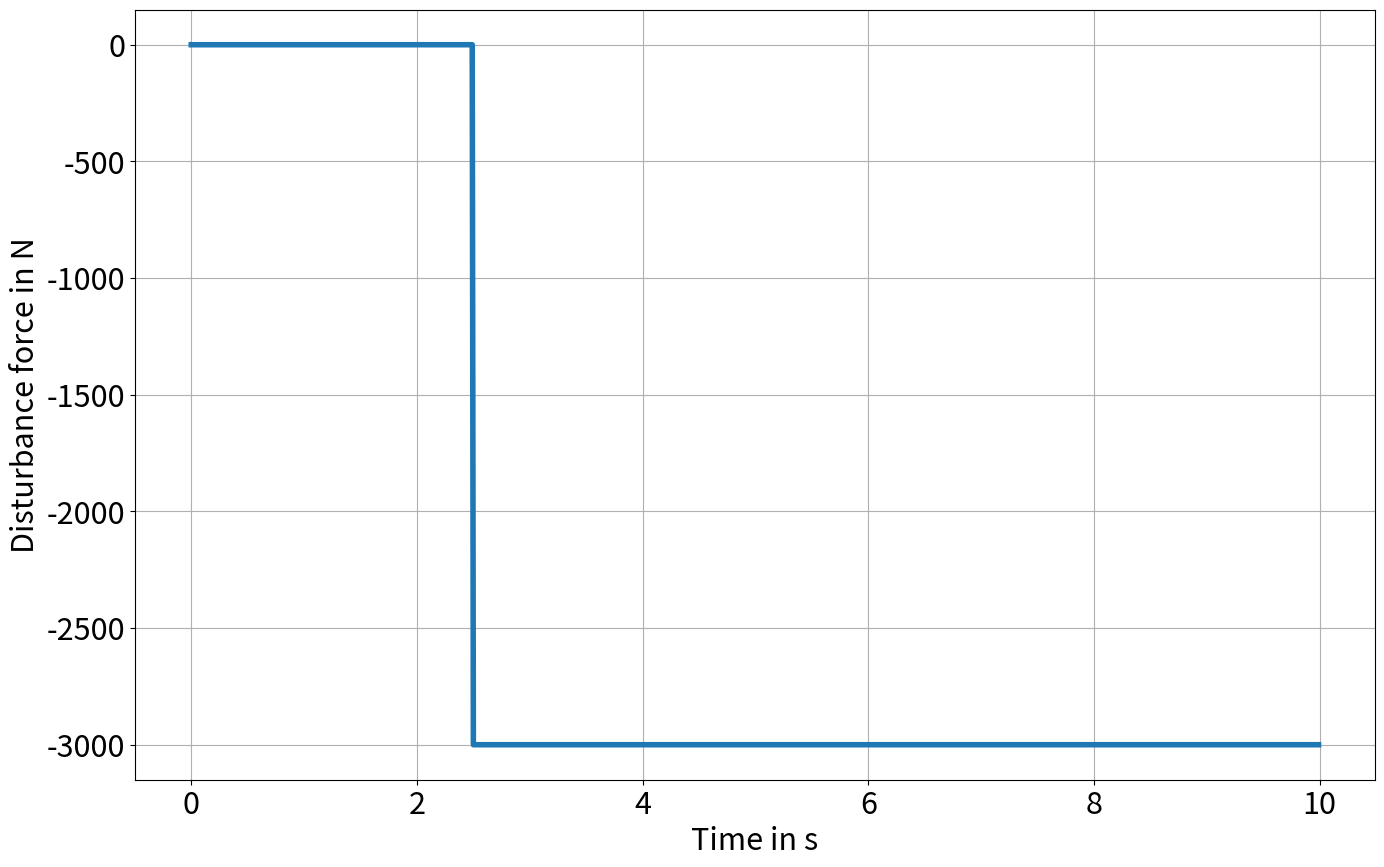
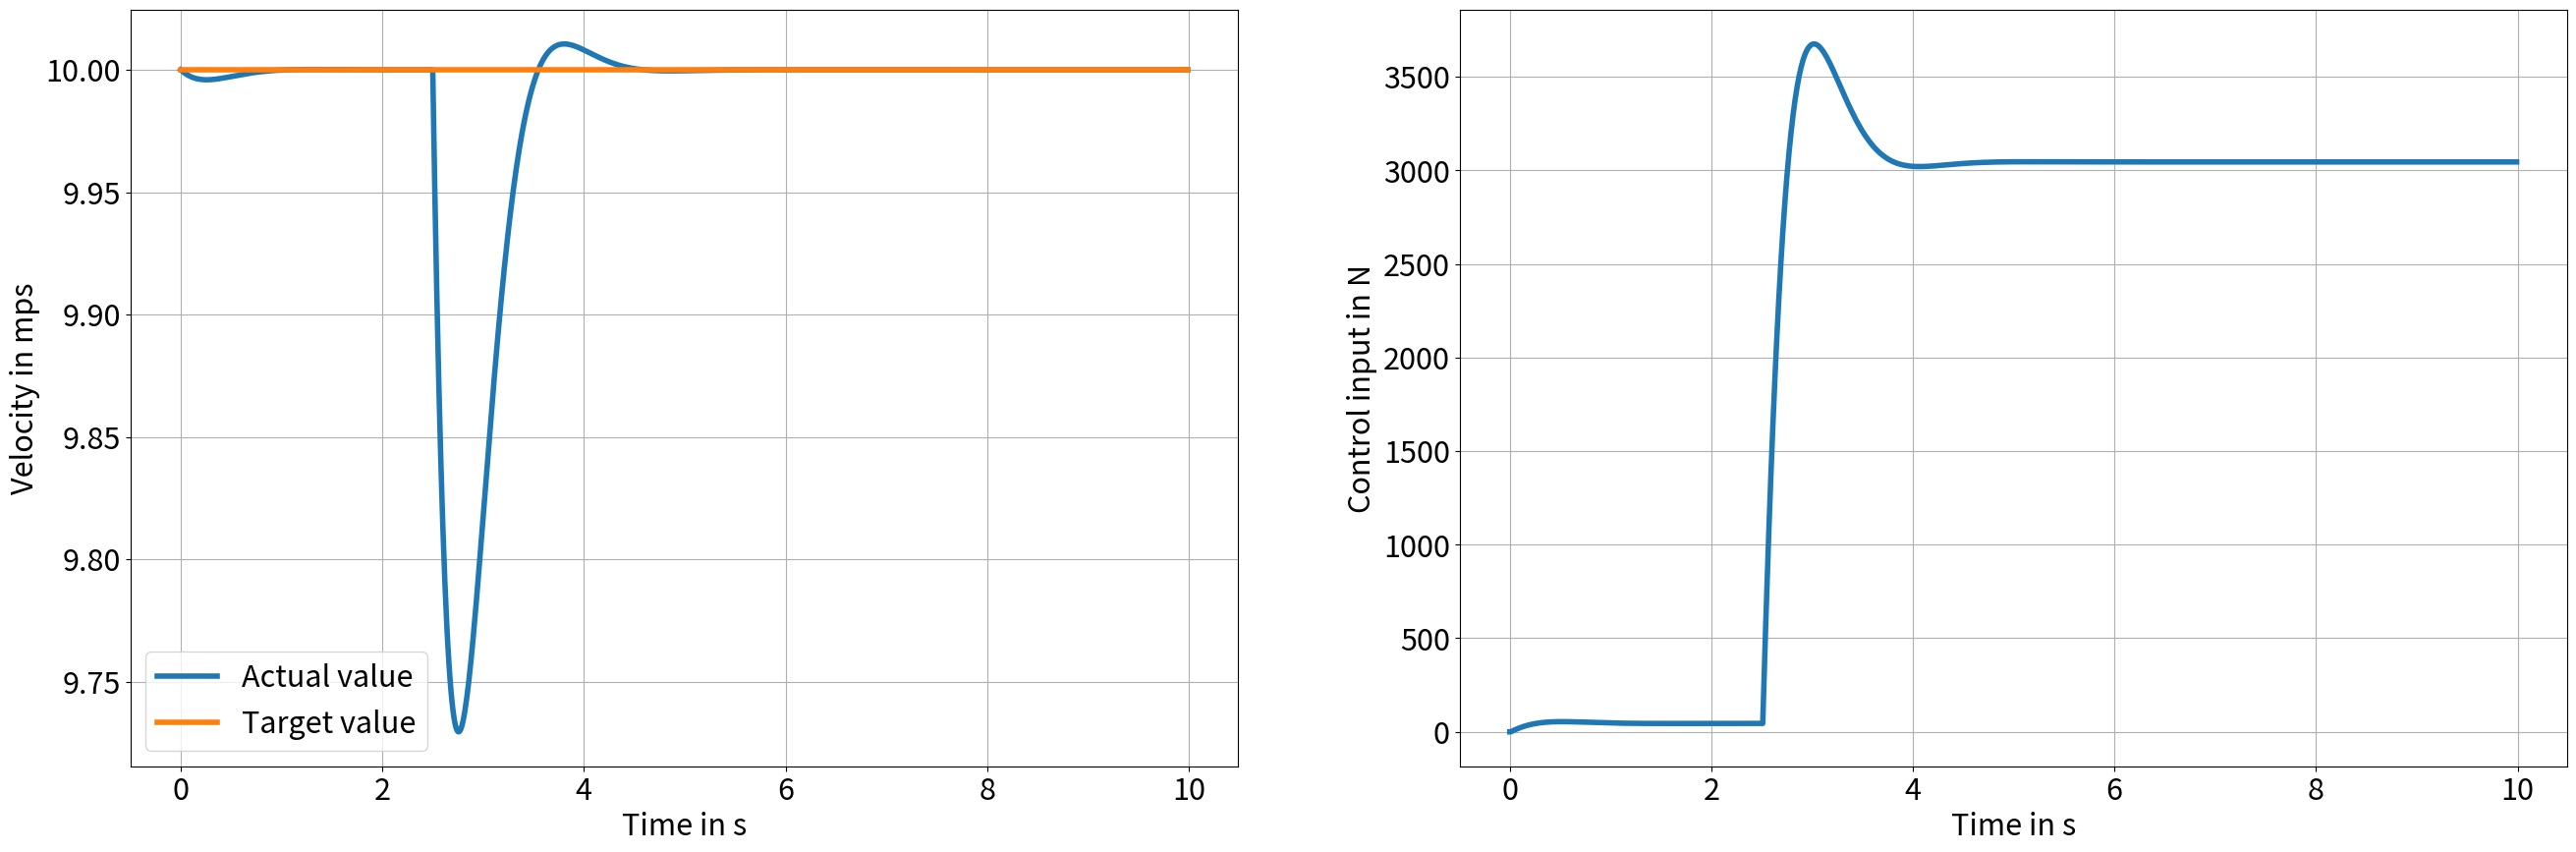

Write Python code to recreate these figures, in order.
import numpy as np
import matplotlib
import matplotlib.pyplot as plt

ratio = [16, 10]
linewidth = 4
plt.rcParams["figure.figsize"] = ratio
plt.rcParams.update({"font.size": 22})

# step size in seconds
tS = 0.01
# number of steps
N = 1000
# the resulting length of the solution equals tS*(N-1) seconds
t = np.arange(0, tS * N, tS)
# vehicle mass
mass = 1200
# lumped drag coefficient
cd = 0.45

# implementation of the PI control law
v0 = 10
Kp = 6 * mass - 2 * cd * v0
Ki = 18 * mass
print("The proportional gain is: " + str(Kp))
print("The integral gain is: " + str(Ki))


def control(e, old_integrator_value, tS, Kp=Kp, Ki=Ki):
    # apply numerical integration to obtain the next value of the integral
    integrator_value = old_integrator_value + tS * e
    # calculate control law
    u = Kp * e + Ki * integrator_value
    return u, integrator_value

# initialize the solution with all zeros
v = np.zeros(N)
# specify the initial condition with a certain speed
v[0] = v0
# specify the disturbance input (0N for the first 2.5 seconds and -3000 for the rest of the horizon)
d = np.hstack((np.full(int(N / 4), 0), np.full(int(N * 3 / 4), -3000)))
plt.plot(t, d, linewidth=linewidth)
plt.grid()
plt.xlabel("Time in s")
plt.ylabel("Disturbance force in N")
plt.show()

# we will now determine the solution to the controlled differential equation specified above
# store the control inputs
u_log = np.zeros(N)
# initialize the integrator with zero
old_integrator_value = 0
# define a velocity setpoint
v_set = 10
for i in range(1, v.shape[0]):
    # determine control error
    e = v_set - v[i - 1]
    # determine control value
    u, old_integrator_value = control(e, old_integrator_value, tS)
    u_log[i] = u
    # apply euler forward integration (x(k+1) = x(k) + tS*d_x(k))
    v[i] = v[i - 1] + tS * (u / mass + d[i - 1] / mass - cd / mass * v[i - 1] ** 2)

# visualize solution
fig, (ax1, ax2) = plt.subplots(1, 2, figsize=(32, 10))
ax1.plot(t, v, label="Actual value", linewidth=linewidth)
ax1.plot(t, np.full_like(v, v_set), label="Target value", linewidth=linewidth)
ax1.grid()
ax1.set_xlabel("Time in s")
ax1.set_ylabel("Velocity in mps")
ax1.legend()
ax2.plot(t, u_log, linewidth=linewidth)
ax2.grid()
ax2.set_xlabel("Time in s")
ax2.set_ylabel("Control input in N")
plt.show()